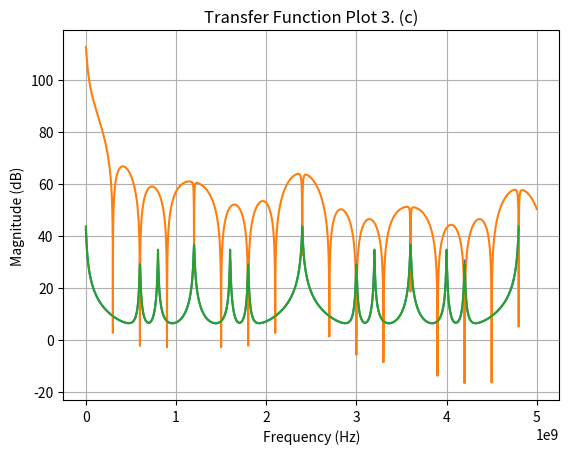

Python code for this plot:
#MATTHEW KLEIN
#ECEN 610
#LAB 3 GMC Filters
# 3a
import numpy as np
import matplotlib.pyplot as plt

# similar to 2

# parameters
ch = 15.425e-12
cr = 0.5e-12
a = ch / (ch + cr)
fs = 2.4e9
frequencies = np.linspace(0, 2*fs, 10000)  # Frequency range (0 to Nyquist frequency)

omega = 2 * np.pi * frequencies / fs

# Compute the transfer function
H = (1 / (1 - a * np.exp(-1j * omega))) + (1 / (1 - a * np.exp(-1j * omega)**2)) + (1 / (1 - a * np.exp(-1j * omega)**3)) + (1 / (1 - a * np.exp(-1j * omega)**4))
H = 20 * np.log10(np.abs(H))

# Plot
plt.plot(frequencies, H)
plt.title('Transfer Function Plot 3. (a)')
plt.xlabel('Frequency (Hz)')
plt.ylabel('Magnitude (dB)')
plt.grid()
plt.show()

########################################################################################################################
# 3 (b)

ch = 15.425e-12
cr = 0.5e-12
Cs = 0.5e-12 # Capacitance (F)
a = ch / (ch + cr)
fs = 2.4e9
N = 8
T = 1 / fs
frequencies = np.linspace(0, 5e9, 10000)  # Frequency range (0 to Nyquist frequency)

omega = 2 * np.pi * frequencies / fs

# Compute the transfer function
H = ((((N*T)/Cs) * np.sinc(frequencies * (N*T))) / (1 - a * np.exp(-1j * omega))) + ((((N*T)/Cs) * np.sinc(frequencies * (N*T))) / (1 - a * np.exp(-1j * omega)**2))
H = 20 * np.log10(np.abs(H))

# Plot
plt.plot(frequencies, H)
plt.title('Transfer Function Plot 3. (b)')
plt.xlabel('Frequency (Hz)')
plt.ylabel('Magnitude (dB)')
plt.grid()
plt.show()

########################################################################################################################
# 3 (c)
# similar to 3a but with different CS

# parameters
ch = 15.425e-12
cr1 = 0.5e-12
a1 = ch / (ch + cr1)
cr2 = 0.4e-12
cr3 = 0.3e-12
cr4 = 0.6e-12
a2 = ch / (ch + cr2)
a3 = ch / (ch + cr3)
a4 = ch / (ch + cr4)
fs = 2.4e9
frequencies = np.linspace(0, 2*fs, 10000)  # Frequency range (0 to Nyquist frequency)

omega = 2 * np.pi * frequencies / fs

# Compute the transfer function
H = (1 / (1 - a1 * np.exp(-1j * omega))) + (1 / (1 - a2 * np.exp(-1j * omega)**2)) + (1 / (1 - a3 * np.exp(-1j * omega)**3)) + (1 / (1 - a4 * np.exp(-1j * omega)**4))
H = 20 * np.log10(np.abs(H))

# Plot
plt.plot(frequencies, H)
plt.title('Transfer Function Plot 3. (c)')
plt.xlabel('Frequency (Hz)')
plt.ylabel('Magnitude (dB)')
plt.grid()
plt.show()
